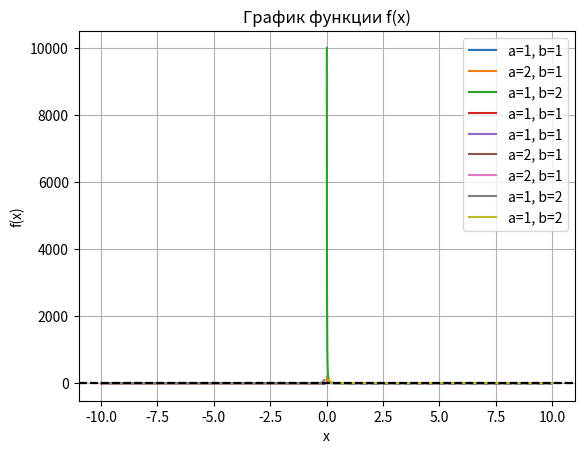

This figure's Python source:
'''
#1
import matplotlib.pyplot as plt
import numpy as np

def plot_function(alpha, beta):
    x = np.linspace(-10, 10, 100)
    y = (x**beta + alpha**beta) / (x**beta)

    plt.plot(x, y, label=f"a={alpha}, b={beta}")
    
    plt.xlabel("x")
    plt.ylabel("f(x)")
    plt.title("График функции f(x)")
    plt.legend()
    plt.grid(True)
    plt.savefig(f"plot_{alpha}_{beta}.svg")
    plt.show()

plot_function(1, 1)
plot_function(2, 1)
plot_function(1, 2)
'''
#2
import matplotlib.pyplot as plt
import numpy as np

def plot_function(alpha, beta):
    x1 = np.linspace(0.01, 1, 100)
    y1 = (x1**beta + alpha**beta) / (x1**beta)

    x2 = np.linspace(1, 10, 100)
    y2 = (x2**beta + alpha**beta) / (x2**beta)

    plt.plot(x1, y1, label=f"a={alpha}, b={beta}")
    plt.plot(x2, y2, linestyle="--", color="blue")

    plt.xlabel("x")
    plt.ylabel("f(x)")
    plt.title("График функции f(x)")
    plt.legend()
    plt.grid(True)
    plt.savefig(f"plot_{alpha}_{beta}.svg")
    plt.show()

plot_function(1, 1)
plot_function(2, 1)
plot_function(1, 2)

#3
import matplotlib.pyplot as plt
import numpy as np

def plot_function(alpha, beta):
    x1 = np.linspace(-10, 0, 100)
    y1 = (x1**beta + alpha**beta) / (x1**beta)

    x2 = np.linspace(0, 10, 100)
    y2 = (x2**beta + alpha**beta) / (x2**beta)

    plt.plot(x1, y1, label=f"a={alpha}, b={beta}")
    plt.plot(x2, y2, label=f"a={alpha}, b={beta}")
    plt.axhline(y=0, color='black', linestyle='--')

    plt.xlabel("x")
    plt.ylabel("f(x)")
    plt.title("График функции f(x)")
    plt.legend()
    plt.grid(True)
    plt.savefig(f"plot_{alpha}_{beta}.svg")
    plt.show()

plot_function(1, 1)
plot_function(2, 1)
plot_function(1, 2)




































